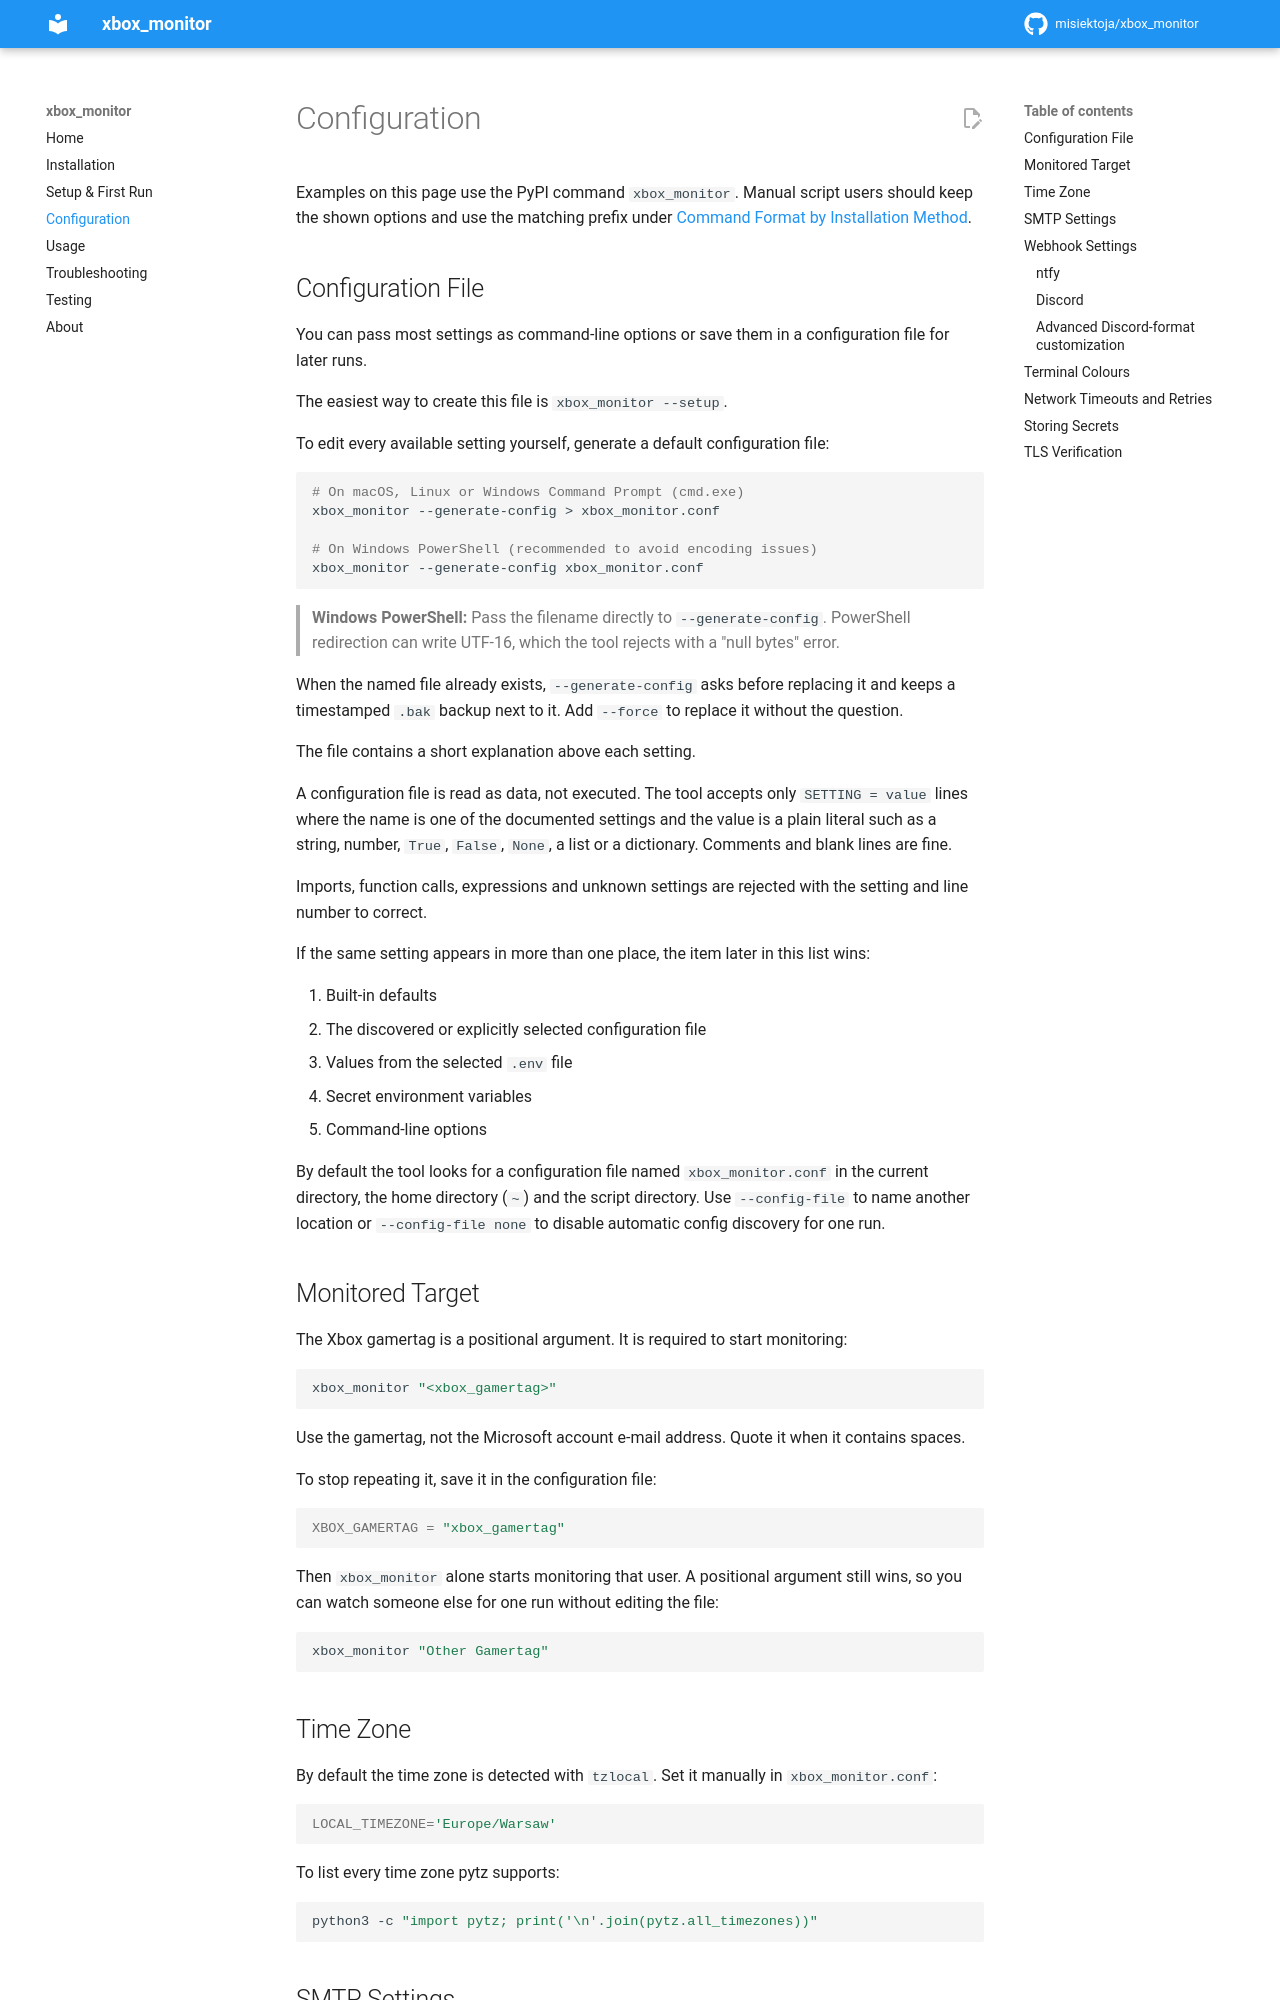

repository: misiektoja/xbox_monitor · page: configuration/index.html · generator: mkdocs

---
description: "Reference for the xbox_monitor configuration file: monitored target, time zone, SMTP, webhooks, colours, network timeouts, secrets and TLS."
---

# Configuration

Examples on this page use the PyPI command `xbox_monitor`. Manual script users should keep the shown options and use the matching prefix under [Command Format by Installation Method](usage.md#command-format-by-installation-method).

<a id="configuration-file"></a>
## Configuration File

You can pass most settings as command-line options or save them in a configuration file for later runs.

The easiest way to create this file is `xbox_monitor --setup`.

To edit every available setting yourself, generate a default configuration file:

```sh
# On macOS, Linux or Windows Command Prompt (cmd.exe)
xbox_monitor --generate-config > xbox_monitor.conf

# On Windows PowerShell (recommended to avoid encoding issues)
xbox_monitor --generate-config xbox_monitor.conf
```

> **Windows PowerShell:** Pass the filename directly to `--generate-config`. PowerShell redirection can write UTF-16, which the tool rejects with a "null bytes" error.

When the named file already exists, `--generate-config` asks before replacing it and keeps a timestamped `.bak` backup next to it. Add `--force` to replace it without the question.

The file contains a short explanation above each setting.

A configuration file is read as data, not executed. The tool accepts only `SETTING = value` lines where the name is one of the documented settings and the value is a plain literal such as a string, number, `True`, `False`, `None`, a list or a dictionary. Comments and blank lines are fine.

Imports, function calls, expressions and unknown settings are rejected with the setting and line number to correct.

If the same setting appears in more than one place, the item later in this list wins:

1. Built-in defaults
2. The discovered or explicitly selected configuration file
3. Values from the selected `.env` file
4. Secret environment variables
5. Command-line options

By default the tool looks for a configuration file named `xbox_monitor.conf` in the current directory, the home directory (`~`) and the script directory. Use `--config-file` to name another location or `--config-file none` to disable automatic config discovery for one run.

<a id="monitored-target"></a>
## Monitored Target

The Xbox gamertag is a positional argument. It is required to start monitoring:

```sh
xbox_monitor "<xbox_gamertag>"
```

Use the gamertag, not the Microsoft account e-mail address. Quote it when it contains spaces.

To stop repeating it, save it in the configuration file:

```ini
XBOX_GAMERTAG = "xbox_gamertag"
```

Then `xbox_monitor` alone starts monitoring that user. A positional argument still wins, so you can watch someone else for one run without editing the file:

```sh
xbox_monitor "Other Gamertag"
```

<a id="time-zone"></a>
## Time Zone

By default the time zone is detected with `tzlocal`. Set it manually in `xbox_monitor.conf`:

```ini
LOCAL_TIMEZONE='Europe/Warsaw'
```

To list every time zone pytz supports:

```sh
python3 -c "import pytz; print('\n'.join(pytz.all_timezones))"
```

<a id="smtp-settings"></a>
